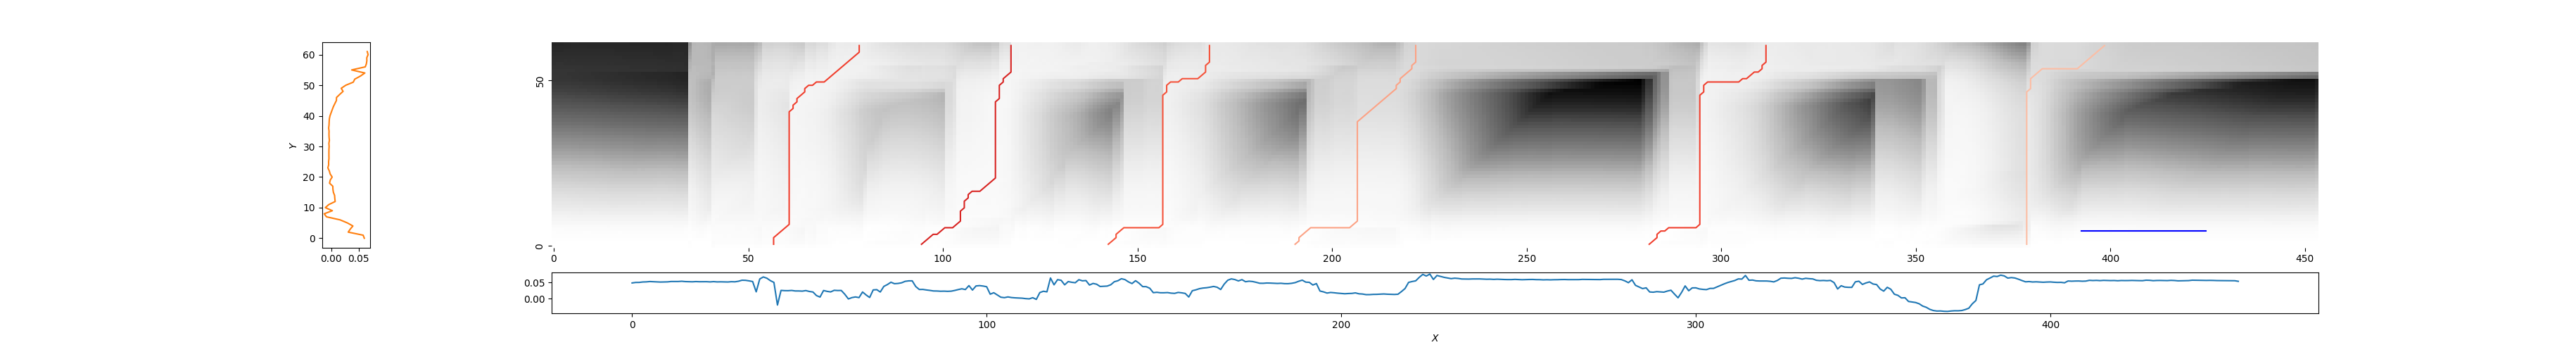

The table this chart was drawn from, first rows:
57, 79, 0.38296917192939767
95, 118, 0.2961
142, 169, 0.4367
190, 222, 0.6721
282, 312, 0.3906
379, 399, 0.7567
